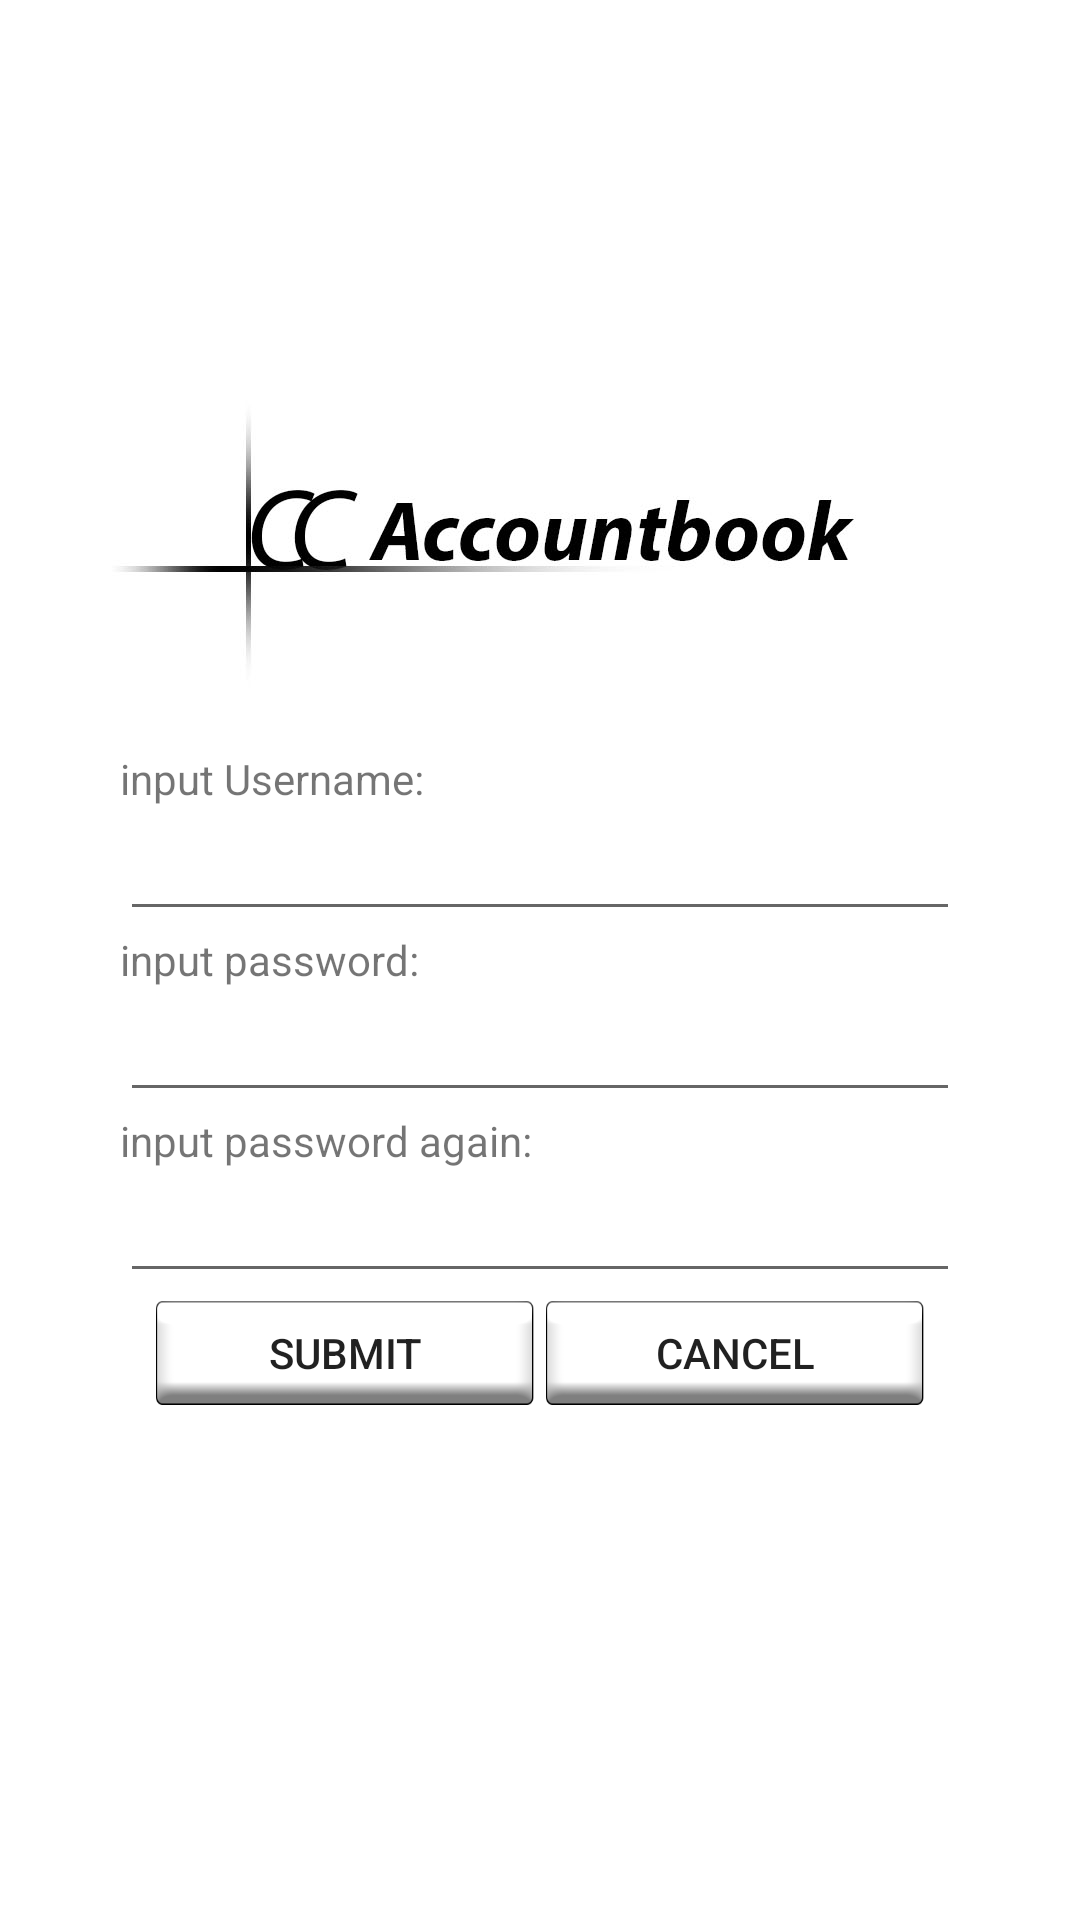

Write the Android layout XML for this screen, with the resource values it uses.
<!-- AndroidManifest.xml: application theme AppTheme -->
<!-- res/layout/activity_registerpage.xml -->
<?xml version="1.0" encoding="utf-8"?>
<android.support.constraint.ConstraintLayout xmlns:android="http://schemas.android.com/apk/res/android"
    xmlns:app="http://schemas.android.com/apk/res-auto"
    xmlns:tools="http://schemas.android.com/tools"
    android:layout_width="match_parent"
    android:layout_height="match_parent"
    tools:context=".registerpage">


    <LinearLayout
        xmlns:android="http://schemas.android.com/apk/res/android"
        android:layout_width="match_parent"
        android:layout_height="match_parent"
        android:background="@drawable/main_activity"
        android:orientation="vertical">


        <TextView
            android:layout_height="wrap_content"
            android:layout_width="wrap_content"
            android:layout_marginTop="250dp"
            android:layout_marginLeft="40dp"
            android:layout_marginRight="40dp"
            android:text="input Username:"
            android:layout_gravity="left"
            />
        <EditText
            android:layout_width="match_parent"
            android:layout_height="wrap_content"
            android:layout_marginLeft="40dp"
            android:layout_marginRight="40dp"
            android:layout_gravity="left"
            android:id="@+id/User_name"
            />
        <TextView
            android:layout_height="wrap_content"
            android:layout_width="wrap_content"
            android:layout_marginLeft="40dp"
            android:layout_marginRight="40dp"
            android:text="input password:"
            android:layout_gravity="left"
            />
        <EditText
            android:layout_width="match_parent"
            android:layout_height="wrap_content"
            android:layout_marginLeft="40dp"
            android:layout_marginRight="40dp"
            android:layout_gravity="left"
            android:id="@+id/User_pwd"
            />
        <TextView
            android:layout_height="wrap_content"
            android:layout_width="wrap_content"
            android:layout_marginLeft="40dp"
            android:layout_marginRight="40dp"
            android:text="input password again:"
            android:layout_gravity="left"
            />
        <EditText
            android:layout_width="match_parent"
            android:layout_height="wrap_content"
            android:layout_marginLeft="40dp"
            android:layout_marginRight="40dp"
            android:layout_gravity="left"
            android:id="@+id/User_pwd2"
            />

       <LinearLayout
            android:layout_width="fill_parent"
            android:layout_height="wrap_content"
            android:orientation="horizontal" >

            <TextView
                android:layout_width="wrap_content"
                android:layout_height="wrap_content"
                android:text=""
                android:gravity="left"
                android:layout_weight="1"
                />
            <Button
                android:id="@+id/submit"
                android:layout_width="80dp"
                android:background="@drawable/button_background"
                android:layout_height="40dp"
                android:layout_weight="1"

                android:text=" submit " />

            <Button
                android:layout_width="80dp"
                android:layout_height="40dp"
                android:background="@drawable/button_background"
                android:id="@+id/cancel"
                android:text=" cancel "
                android:layout_weight="1"
                />
            <TextView
                android:layout_width="wrap_content"
                android:layout_height="wrap_content"
                android:text=""
                android:gravity="left"
                android:layout_weight="1"
                />
        </LinearLayout>

    </LinearLayout>



</android.support.constraint.ConstraintLayout>
<!-- resources referenced by this layout -->
<resources>
  <!-- drawable button_background: png bitmap (drawable, 20826 bytes) -->
  <!-- drawable main_activity: jpg bitmap (drawable, 34013 bytes) -->
  <style name="AppTheme" parent="Theme.AppCompat.Light.NoActionBar">
          
          <item name="colorPrimary">@color/colorPrimary</item>
          <item name="colorPrimaryDark">@color/colorPrimaryDark</item>
          <item name="colorAccent">@color/colorAccent</item>
      </style>
  <color name="colorPrimary">#3F51B5</color>
  <color name="colorPrimaryDark">#303F9F</color>
  <color name="colorAccent">#FF4081</color>
</resources>
